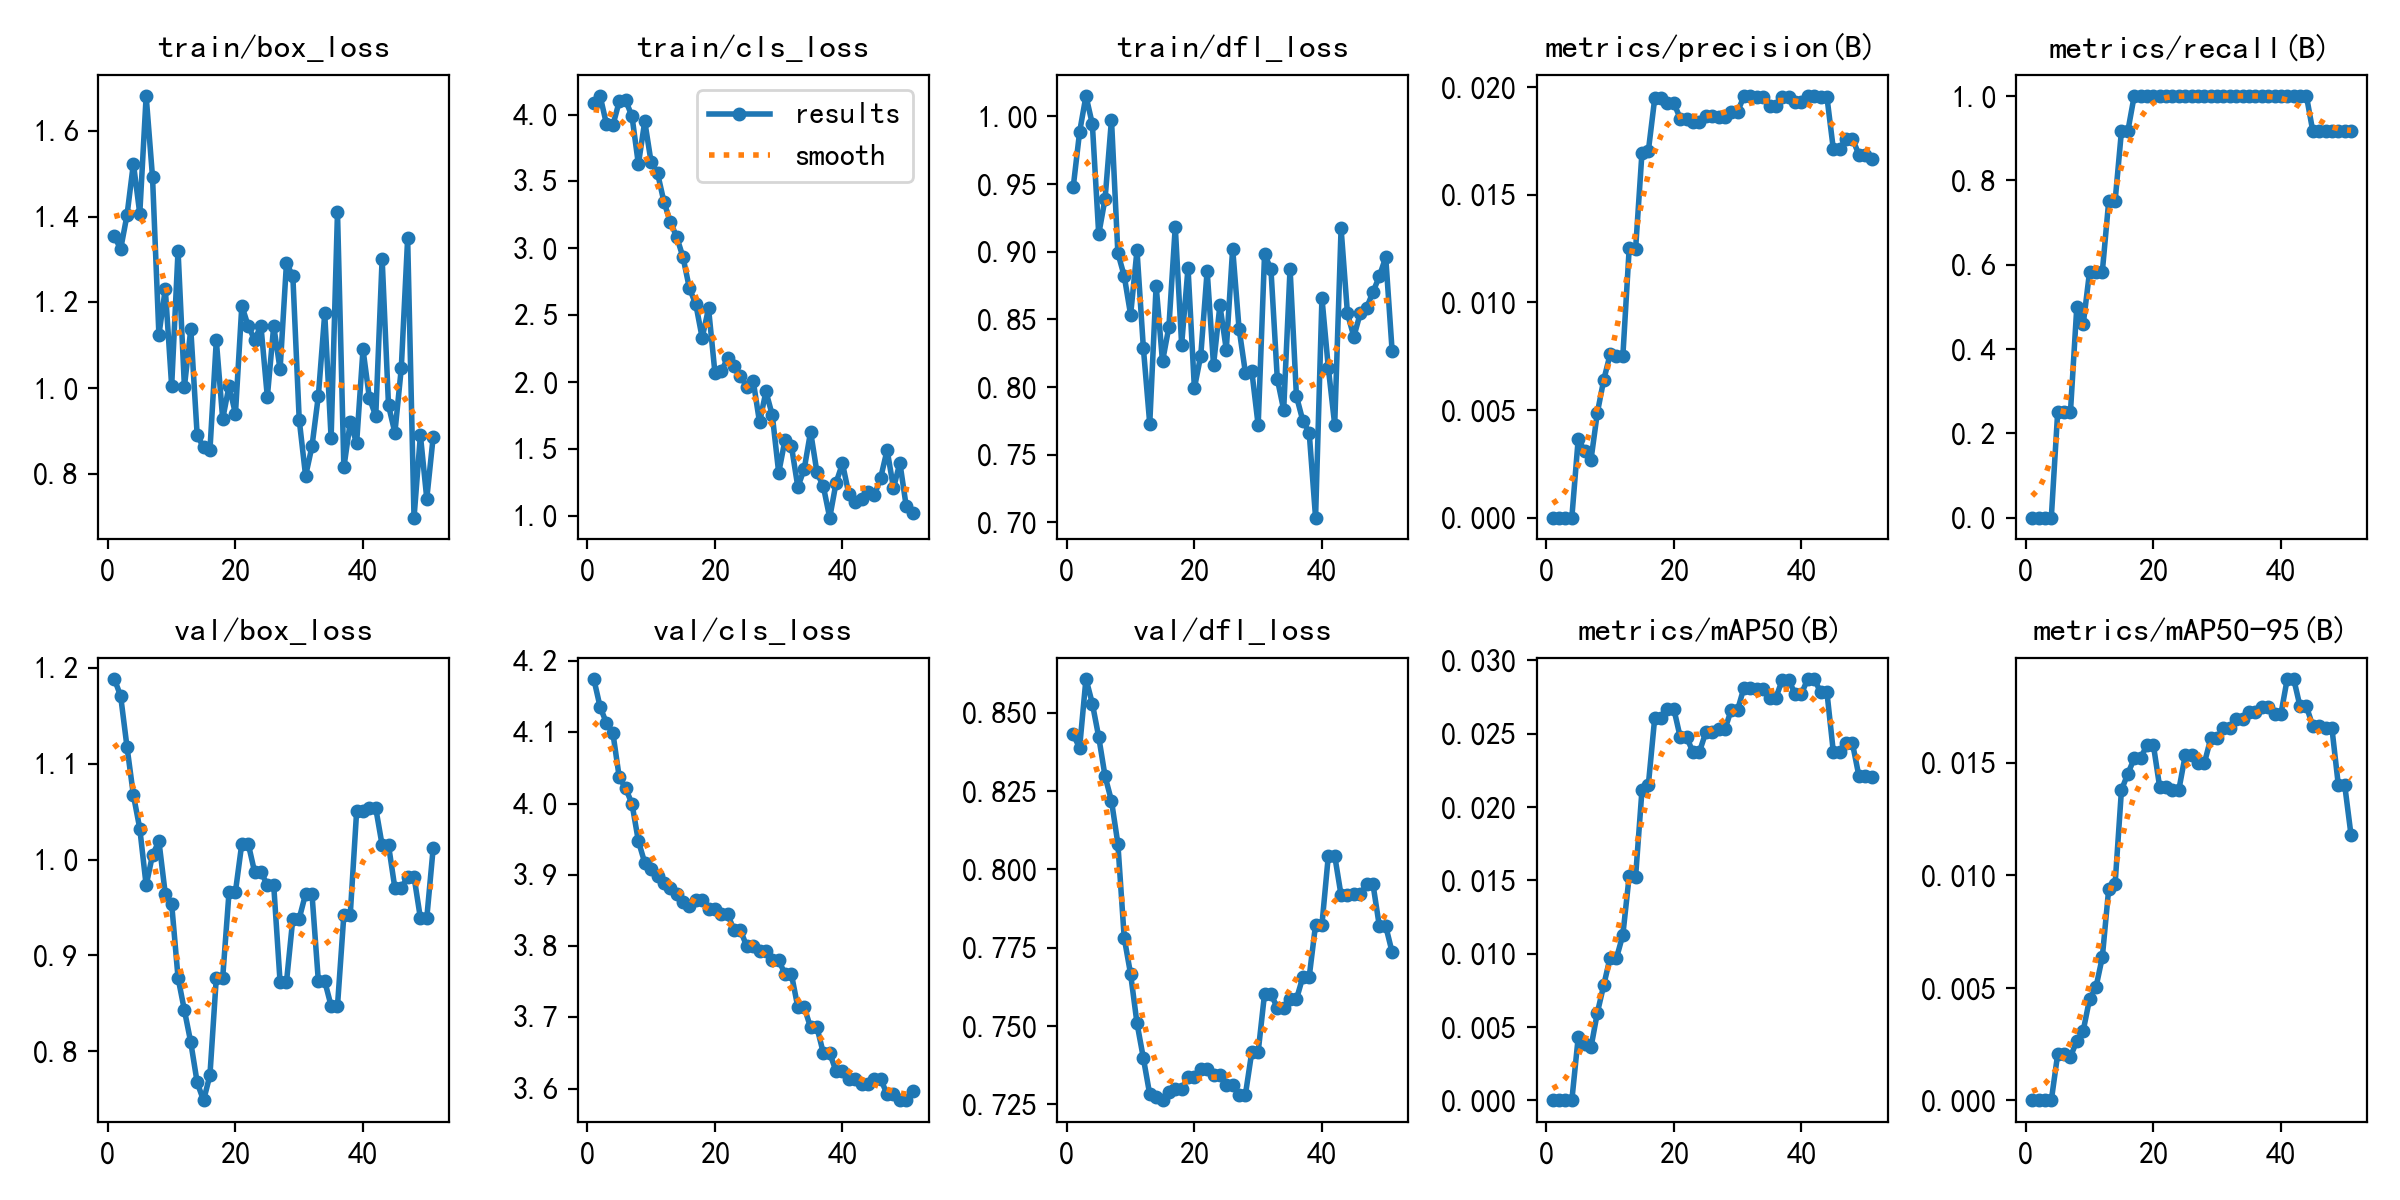

Source data for this figure (header and first rows):
epoch, time, train/box_loss, train/cls_loss, train/dfl_loss, metrics/precision(B), metrics/recall(B), metrics/mAP50(B), metrics/mAP50-95(B), val/box_loss, val/cls_loss, val/dfl_loss, lr/pg0, lr/pg1, lr/pg2
1, 0.9038, 1.355, 4.083, 0.9476, 0, 0, 0, 0, 1.189, 4.175, 0.843, 0, 0, 0
2, 1.761, 1.325, 4.139, 0.9883, 0, 0, 0, 0, 1.171, 4.136, 0.8388, 1.6505e-05, 1.6505e-05, 1.6505e-05
3, 2.54, 1.404, 3.927, 1.015, 0, 0, 0, 0, 1.118, 4.113, 0.8608, 3.26799e-05, 3.26799e-05, 3.26799e-05
4, 3.347, 1.524, 3.919, 0.9942, 0, 0, 0, 0, 1.067, 4.099, 0.8529, 4.85247e-05, 4.85247e-05, 4.85247e-05
5, 4.128, 1.408, 4.098, 0.9128, 0.00365, 0.25, 0.0043, 0.00205, 1.032, 4.037, 0.8422, 6.40395e-05, 6.40395e-05, 6.40395e-05
6, 4.99, 1.683, 4.107, 0.9392, 0.00311, 0.25, 0.00385, 0.00208, 0.9732, 4.021, 0.8296, 7.92242e-05, 7.92242e-05, 7.92242e-05
7, 5.817, 1.492, 3.986, 0.9975, 0.00268, 0.25, 0.00361, 0.00194, 1.005, 4, 0.8219, 9.40788e-05, 9.40788e-05, 9.40788e-05
8, 6.597, 1.124, 3.629, 0.899, 0.00487, 0.5, 0.00597, 0.00264, 1.019, 3.947, 0.8082, 0.0001086, 0.0001086, 0.0001086
9, 7.5, 1.232, 3.949, 0.8819, 0.00639, 0.4583, 0.00785, 0.00309, 0.9641, 3.917, 0.7781, 0.0001228, 0.0001228, 0.0001228
10, 8.192, 1.005, 3.642, 0.8533, 0.00758, 0.5833, 0.00973, 0.0045, 0.9537, 3.908, 0.7666, 0.0001367, 0.0001367, 0.0001367
11, 8.901, 1.321, 3.562, 0.9009, 0.00753, 0.5833, 0.0097, 0.00502, 0.8766, 3.899, 0.7509, 0.0001502, 0.0001502, 0.0001502
12, 9.625, 1.003, 3.349, 0.8287, 0.0075, 0.5833, 0.01128, 0.00636, 0.8426, 3.889, 0.7398, 0.0001634, 0.0001634, 0.0001634
13, 10.33, 1.137, 3.197, 0.7728, 0.01253, 0.75, 0.01532, 0.00939, 0.809, 3.882, 0.7282, 0.0001763, 0.0001763, 0.0001763
14, 11.04, 0.8895, 3.086, 0.8749, 0.01248, 0.75, 0.01525, 0.00959, 0.7673, 3.874, 0.7274, 0.0001888, 0.0001888, 0.0001888
15, 11.78, 0.8615, 2.933, 0.8188, 0.01695, 0.9167, 0.02115, 0.01378, 0.7484, 3.862, 0.7263, 0.000201, 0.000201, 0.000201
16, 12.47, 0.8546, 2.701, 0.8442, 0.01703, 0.9167, 0.02151, 0.0145, 0.7749, 3.856, 0.7289, 0.0002129, 0.0002129, 0.0002129
17, 13.17, 1.111, 2.582, 0.9184, 0.01947, 1, 0.02608, 0.01518, 0.8766, 3.864, 0.73, 0.0002245, 0.0002245, 0.0002245
18, 13.9, 0.9276, 2.331, 0.8313, 0.01947, 1, 0.02608, 0.01518, 0.8766, 3.864, 0.73, 0.0002357, 0.0002357, 0.0002357
19, 14.75, 1.005, 2.55, 0.8879, 0.01925, 1, 0.02667, 0.01579, 0.9665, 3.852, 0.7336, 0.0002466, 0.0002466, 0.0002466
20, 15.45, 0.9397, 2.071, 0.7991, 0.01925, 1, 0.02667, 0.01579, 0.9665, 3.852, 0.7336, 0.0002572, 0.0002572, 0.0002572
21, 16.21, 1.192, 2.081, 0.8232, 0.01853, 1, 0.02475, 0.0139, 1.017, 3.845, 0.7364, 0.0002674, 0.0002674, 0.0002674
22, 16.92, 1.145, 2.178, 0.8858, 0.01853, 1, 0.02475, 0.0139, 1.017, 3.845, 0.7364, 0.0002773, 0.0002773, 0.0002773
23, 17.63, 1.113, 2.119, 0.8162, 0.01837, 1, 0.02374, 0.01379, 0.9872, 3.822, 0.7346, 0.0002869, 0.0002869, 0.0002869
24, 18.32, 1.145, 2.046, 0.8603, 0.01837, 1, 0.02374, 0.01379, 0.9872, 3.822, 0.7346, 0.0002961, 0.0002961, 0.0002961
25, 19.07, 0.9791, 1.964, 0.8276, 0.01867, 1, 0.02508, 0.01532, 0.9734, 3.8, 0.7313, 0.000305, 0.000305, 0.000305
26, 19.76, 1.145, 2.008, 0.9022, 0.01867, 1, 0.02508, 0.01532, 0.9734, 3.8, 0.7313, 0.0003136, 0.0003136, 0.0003136
27, 20.5, 1.043, 1.698, 0.8432, 0.01858, 1, 0.02528, 0.01497, 0.872, 3.793, 0.7282, 0.0003219, 0.0003219, 0.0003219
28, 21.18, 1.292, 1.929, 0.8105, 0.01858, 1, 0.02528, 0.01497, 0.872, 3.793, 0.7282, 0.0003298, 0.0003298, 0.0003298
29, 22.06, 1.261, 1.751, 0.8118, 0.01885, 1, 0.02663, 0.01607, 0.9385, 3.78, 0.7418, 0.0003374, 0.0003374, 0.0003374
30, 22.77, 0.9257, 1.321, 0.7716, 0.01885, 1, 0.02663, 0.01607, 0.9385, 3.78, 0.7418, 0.0003446, 0.0003446, 0.0003446
31, 23.47, 0.7947, 1.57, 0.898, 0.01958, 1, 0.02814, 0.01653, 0.9642, 3.76, 0.7603, 0.0003516, 0.0003516, 0.0003516
32, 24.16, 0.8637, 1.519, 0.8871, 0.01958, 1, 0.02814, 0.01653, 0.9642, 3.76, 0.7603, 0.0003582, 0.0003582, 0.0003582
33, 24.89, 0.9817, 1.215, 0.806, 0.01953, 1, 0.02801, 0.01693, 0.8731, 3.714, 0.7558, 0.0003644, 0.0003644, 0.0003644
34, 25.58, 1.174, 1.348, 0.783, 0.01953, 1, 0.02801, 0.01693, 0.8731, 3.714, 0.7558, 0.0003704, 0.0003704, 0.0003704
35, 26.29, 0.8829, 1.628, 0.8874, 0.0191, 1, 0.02745, 0.01724, 0.8472, 3.686, 0.7586, 0.000376, 0.000376, 0.000376
36, 26.98, 1.411, 1.323, 0.7931, 0.0191, 1, 0.02745, 0.01724, 0.8472, 3.686, 0.7586, 0.0003813, 0.0003813, 0.0003813
37, 27.86, 0.8145, 1.219, 0.7751, 0.01953, 1, 0.02866, 0.01746, 0.9425, 3.65, 0.7657, 0.0003862, 0.0003862, 0.0003862
38, 28.55, 0.9199, 0.9848, 0.7662, 0.01953, 1, 0.02866, 0.01746, 0.9425, 3.65, 0.7657, 0.0003909, 0.0003909, 0.0003909
39, 29.24, 0.8713, 1.247, 0.7034, 0.01931, 1, 0.02771, 0.01715, 1.05, 3.624, 0.7824, 0.0003952, 0.0003952, 0.0003952
40, 29.9, 1.09, 1.391, 0.8657, 0.01931, 1, 0.02771, 0.01715, 1.05, 3.624, 0.7824, 0.0003991, 0.0003991, 0.0003991
41, 30.6, 0.9768, 1.16, 0.8141, 0.01958, 1, 0.02874, 0.01872, 1.054, 3.613, 0.8044, 0.0004027, 0.0004027, 0.0004027
42, 31.28, 0.9345, 1.106, 0.772, 0.01958, 1, 0.02874, 0.01872, 1.054, 3.613, 0.8044, 0.000406, 0.000406, 0.000406
43, 32.03, 1.302, 1.127, 0.9171, 0.01953, 1, 0.02782, 0.01749, 1.015, 3.607, 0.7917, 0.000409, 0.000409, 0.000409
44, 32.69, 0.9594, 1.174, 0.8543, 0.01953, 1, 0.02782, 0.01749, 1.015, 3.607, 0.7917, 0.0004117, 0.0004117, 0.0004117
45, 33.4, 0.8956, 1.153, 0.8371, 0.01712, 0.9167, 0.02376, 0.01662, 0.9702, 3.613, 0.7921, 0.000414, 0.000414, 0.000414
46, 34.23, 1.046, 1.285, 0.8543, 0.01712, 0.9167, 0.02376, 0.01662, 0.9702, 3.613, 0.7921, 0.000416, 0.000416, 0.000416
47, 34.96, 1.35, 1.492, 0.8583, 0.0176, 0.9167, 0.02433, 0.01652, 0.9822, 3.592, 0.7953, 0.0004176, 0.0004176, 0.0004176
48, 35.63, 0.6969, 1.207, 0.8701, 0.0176, 0.9167, 0.02433, 0.01652, 0.9822, 3.592, 0.7953, 0.0004189, 0.0004189, 0.0004189
49, 36.39, 0.8899, 1.395, 0.8817, 0.01686, 0.9167, 0.02214, 0.01401, 0.9389, 3.583, 0.7819, 0.0004199, 0.0004199, 0.0004199
50, 37.07, 0.7415, 1.069, 0.8958, 0.01686, 0.9167, 0.02214, 0.01401, 0.9389, 3.583, 0.7819, 0.0004206, 0.0004206, 0.0004206
51, 37.75, 0.8852, 1.019, 0.8268, 0.01666, 0.9167, 0.02207, 0.01177, 1.012, 3.596, 0.7736, 0.0004209, 0.0004209, 0.0004209
